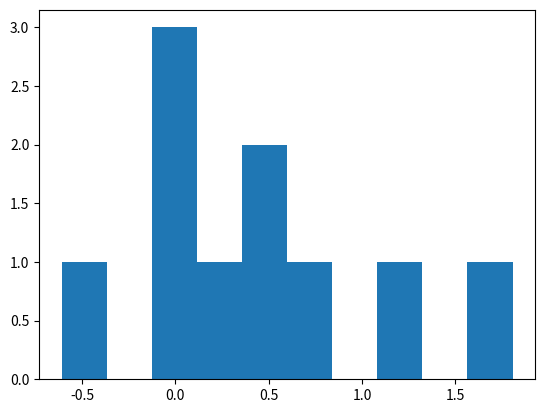

Reproduce this figure in Python.
import numpy as np
import matplotlib.pyplot as plt

def np_random_seed():
    np.random.seed(0)
    print(np.random.rand(3))
    print(np.random.rand(3))

    np.random.seed(0)
    print(np.random.rand(3))
    print(np.random.rand(3))

def dot_product():
    from datetime import datetime

    a = np.random.randn(100)
    b = np.random.randn(100)
    T = 100000

    ## python code use for loop
    def slow_dot_product(a,b):
        result = 0
        for i,j in zip(a,b):
            result += i*j
        return result

    dt0 = datetime.now()
    for t in range(T): 
        slow_dot_product(a,b)
    dt1 = datetime.now() - dt0
    print(dt1.total_seconds())

    ## numpy code
    ## use vectorization
    dt0 = datetime.now()
    for t in range(T):
        np.dot(a,b)
    dt2 = datetime.now() - dt0
    print(dt2.total_seconds())

    print("dt1/dt2: ", dt1.total_seconds() / dt2.total_seconds()) #~40

def np_matrix():
    L = [ [1, 2], [3, 4]]
    M = np.array([ [1, 2], [3, 4]])
    print(type(M))

    print(L[0][0])
    print(M[0][0])
    # support tuple
    print(M[(0, 0)])
    
    print(np.zeros(4))
    print(np.zeros((5, 5)))
    
    print(np.ones(4))
    print(np.ones((3, 5)))

    # start, end, num => equal distance number array
    print(np.linspace(0, 10, 10))

    # 4*4 unit matrix
    print(np.eye(4))

    # [0, 1) random number
    print(np.random.rand(1)) 
    # 3*3 [0, 1) matrix
    print(np.random.rand(3, 3))
    # normal distribution random number
    print(np.random.randn(4))
    # 3*3 normal distribution matrix
    print(np.random.randn(3, 3))

    # 10 [1, 100) random number
    print(np.random.randint(1, 100, 10))
    
def np_matrix_operations():
    M = np.array([ [1,2], [3,4] ])
    print(M)
    transposM = M.T
    print(transposM)

def matplotlib_plot():
    x = np.linspace(0,10,100) #from 0 - 10, 100 points
    y = np.sin(x)
    plt.plot(x,y)
    plt.xlabel("Time")
    plt.ylabel("Some function of Time")
    plt.title("My Chart")
    plt.show()

def matplotlib_scatter():
    x = np.linspace(0,10,100) #from 0 - 10, 100 points
    y = np.sin(x)
    plt.scatter(x,y)
    plt.xlabel("Time")
    plt.ylabel("Some function of Time")
    plt.title("My Chart")
    plt.show()

def matplotlib_hist():
    R = np.random.randn(10)
    plt.hist(R)
    plt.show()

if __name__ == "__main__":
    matplotlib_hist()
